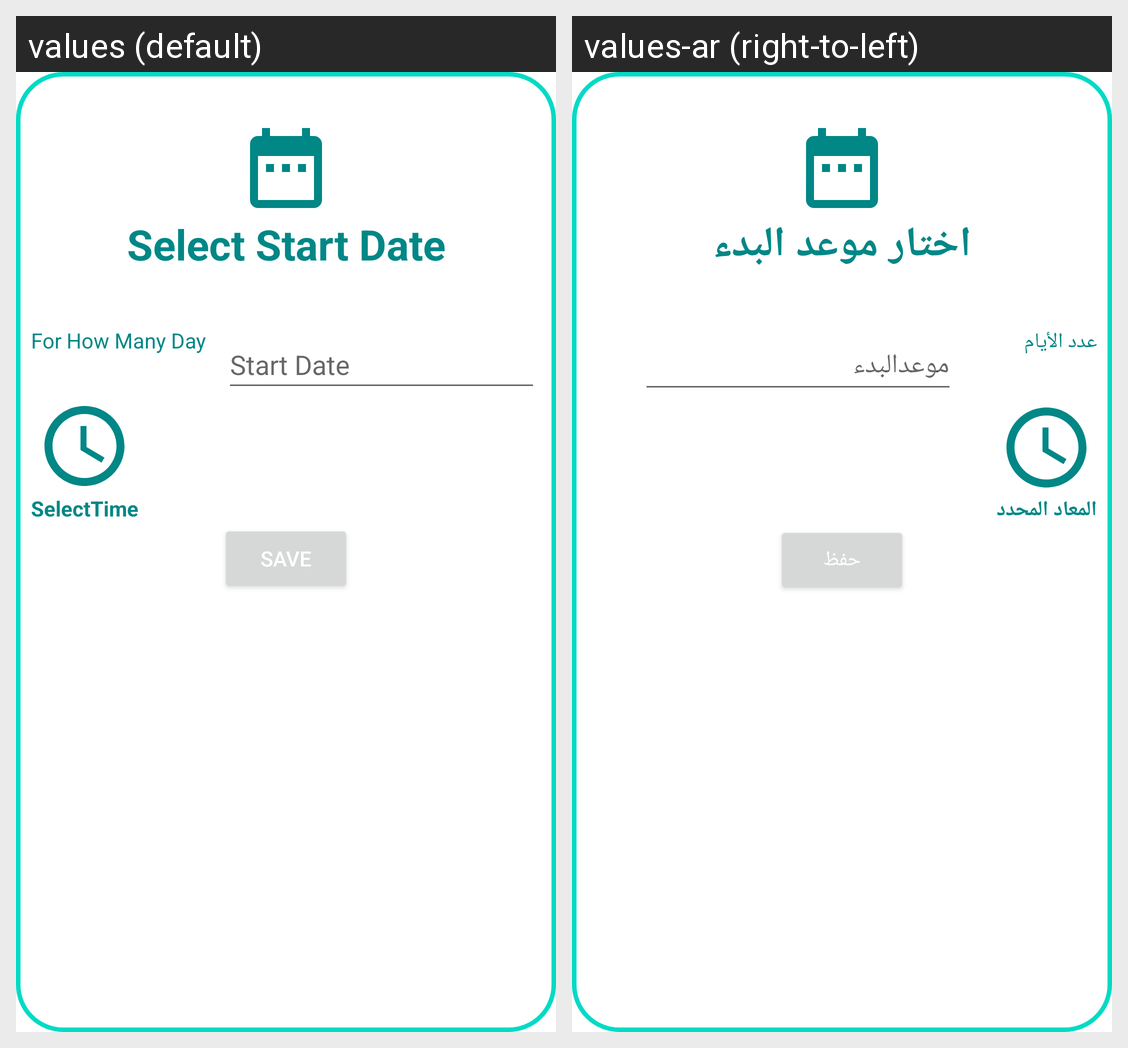

For this localized Android screen grid, give each drawn string resource with its value in every locale shown.
Android screen res/layout/fragment_alert.xml rendered under 2 locales, left to right: values (default), values-ar (right-to-left). Device: Nexus 5 (rendered at 1080×1920; each locale shown at half size, 540×960, under a caption strip naming it); theme Theme.WeatherApp.
Strings drawn on this screen, with the default value and each locale's value (text and hints the layout hard-codes, and strings that could not be matched under every locale, appear in the picture but are not listed):

selectStartDate
  values: Select Start Date
  values-ar: اختار موعد البدء

numOfDayes
  values: For How Many Day
  values-ar: عدد الأيام

startDate
  values: Start Date
  values-ar: موعدالبدء

selectTime
  values: SelectTime
  values-ar: المعاد المحدد

save
  values: Save
  values-ar: حفظ
